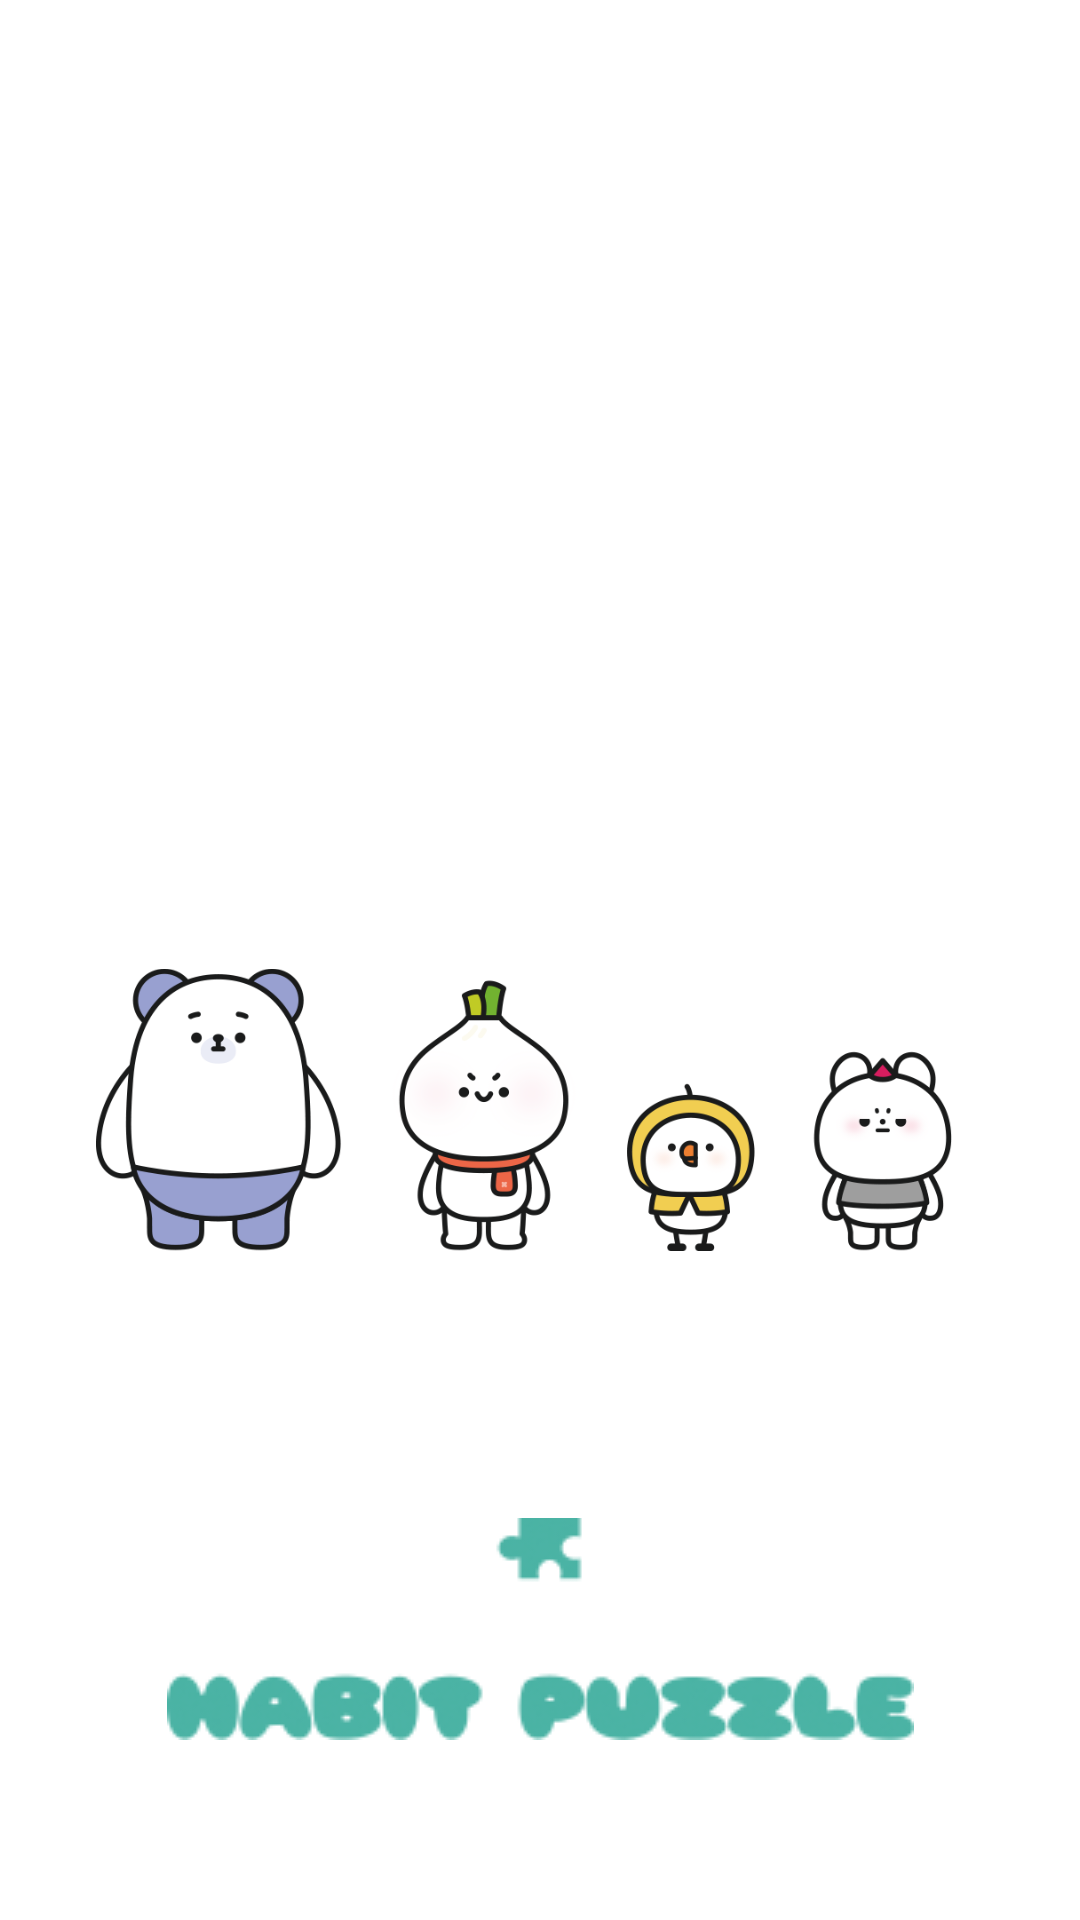

Write the Android layout XML for this screen, with the resource values it uses.
<!-- AndroidManifest.xml: application theme AppTheme -->
<!-- res/layout/activity_start.xml -->
<?xml version="1.0" encoding="utf-8"?>
<androidx.constraintlayout.widget.ConstraintLayout xmlns:android="http://schemas.android.com/apk/res/android"
    xmlns:app="http://schemas.android.com/apk/res-auto"
    xmlns:tools="http://schemas.android.com/tools"
    android:layout_width="match_parent"
    android:layout_height="match_parent"
    android:background="@color/white"
    tools:context=".startActivity">

    <ImageView
        android:id="@+id/start_image"
        android:layout_width="0dp"
        android:layout_height="0dp"
        android:layout_marginStart="32dp"
        android:layout_marginTop="100dp"
        android:layout_marginEnd="32dp"
        android:scaleType="fitCenter"
        app:layout_constraintBottom_toBottomOf="parent"
        app:layout_constraintEnd_toEndOf="parent"
        app:layout_constraintStart_toStartOf="parent"
        app:layout_constraintTop_toTopOf="parent"
        app:srcCompat="@drawable/habit_puzzle" />

    <ImageView
        android:id="@+id/logo"
        android:layout_width="wrap_content"
        android:layout_height="wrap_content"
        android:layout_marginBottom="60dp"
        android:scaleType="centerInside"
        app:layout_constraintBottom_toBottomOf="parent"
        app:layout_constraintEnd_toEndOf="parent"
        app:layout_constraintStart_toStartOf="parent"
        app:srcCompat="@drawable/logo" />

</androidx.constraintlayout.widget.ConstraintLayout>
<!-- resources referenced by this layout -->
<resources>
  <color name="white">#ffffff</color>
  <!-- drawable habit_puzzle: png bitmap (drawable, 78337 bytes) -->
  <!-- drawable logo: png bitmap (drawable, 8589 bytes) -->
  <style name="AppTheme" parent="Theme.AppCompat.Light.NoActionBar">
          
          <item name="colorPrimary">@color/colorPrimary</item>
          <item name="colorPrimaryDark">@color/colorPrimaryDark</item>
          <item name="colorAccent">@color/colorAccent</item>
  
          <item name="android:statusBarColor">#ffffff</item>
          <item name="android:windowLightStatusBar">true</item>
      </style>
  <color name="colorPrimary">#6200EE</color>
  <color name="colorPrimaryDark">#3700B3</color>
  <color name="colorAccent">#fbcb93</color>
</resources>
